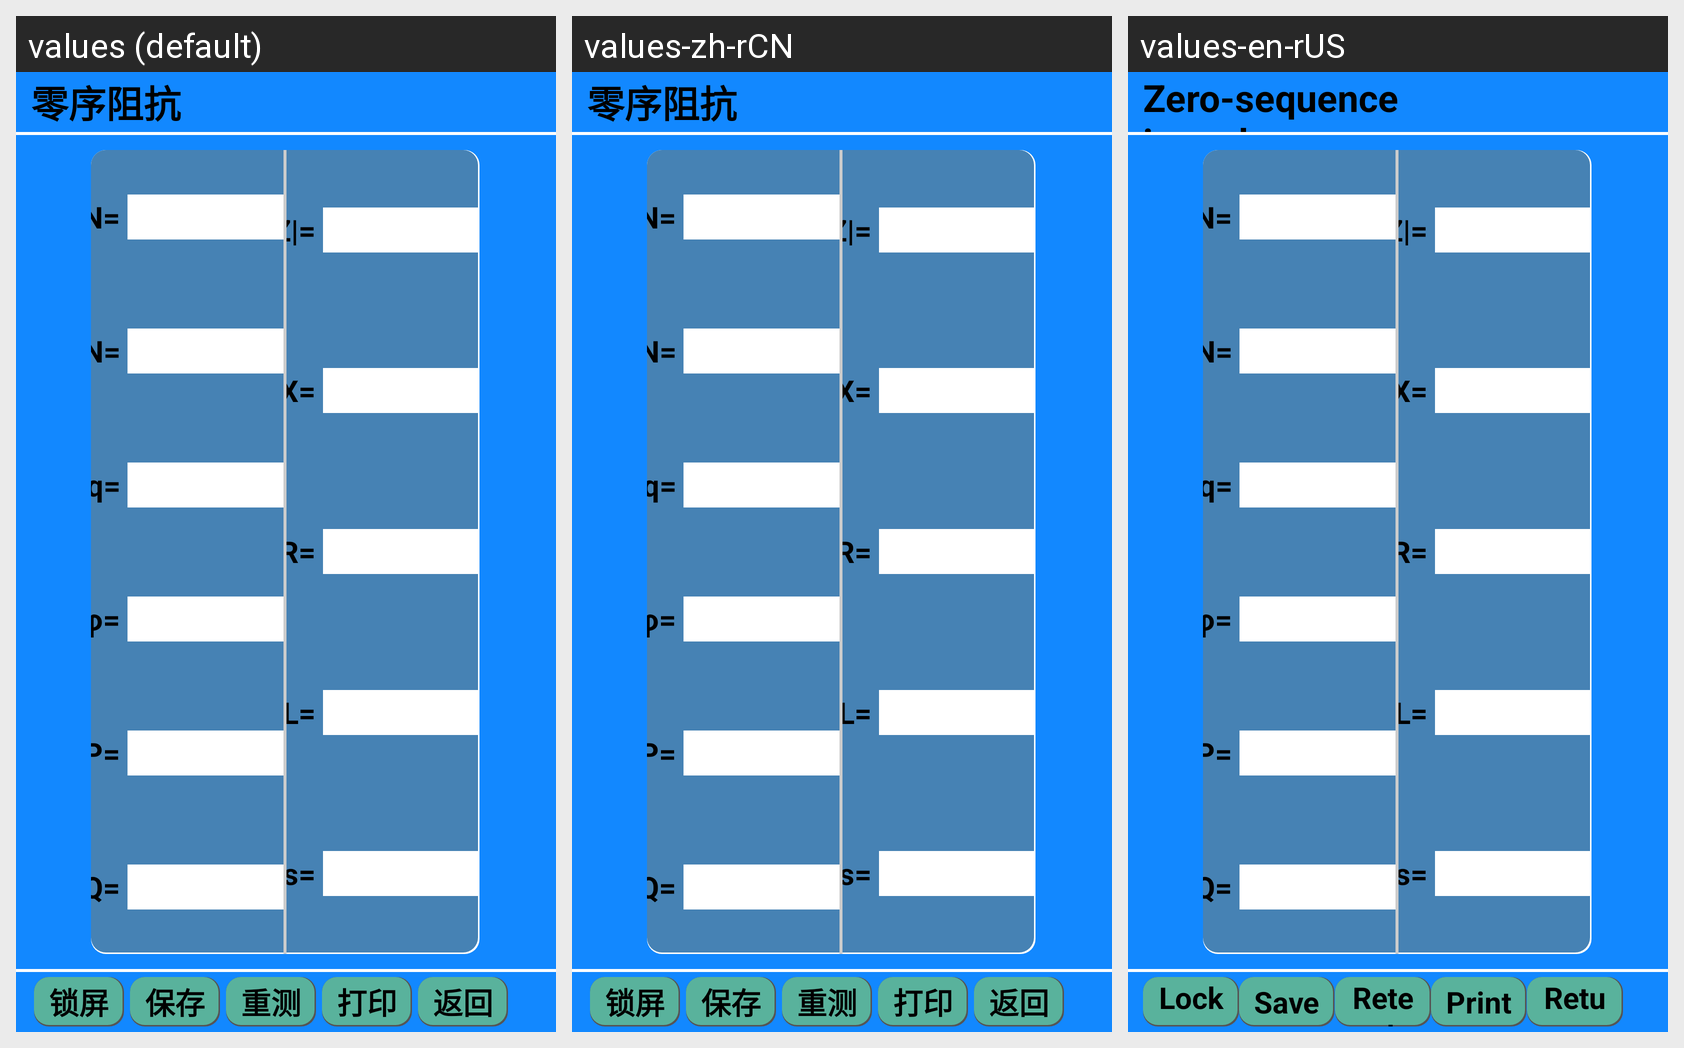

Translations of the strings shown on this Android screen, per locale in the grid:
Android screen res/layout/activity_dlzk_lingxu_er.xml rendered under 3 locales, left to right: values (default), values-zh-rCN, values-en-rUS. Device: Nexus 5 (rendered at 1080×1920; each locale shown at half size, 540×960, under a caption strip naming it); theme Theme.YcAllBlueTooth2.
Strings drawn on this screen, with the default value and each locale's value (text and hints the layout hard-codes, and strings that could not be matched under every locale, appear in the picture but are not listed):

lingxuzukang
  values: 零序阻抗
  values-zh-rCN: 零序阻抗
  values-en-rUS: Zero-sequence impedance

suoping
  values: 锁屏
  values-zh-rCN: 锁屏
  values-en-rUS: Lock screen

baocun
  values: 保存
  values-zh-rCN: 保存
  values-en-rUS: Save

chongce
  values: 重测
  values-zh-rCN: 重测
  values-en-rUS: Retest

dayin
  values: 打印
  values-zh-rCN: 打印
  values-en-rUS: Print

fanhui
  values: 返回
  values-zh-rCN: 返回
  values-en-rUS: Return
